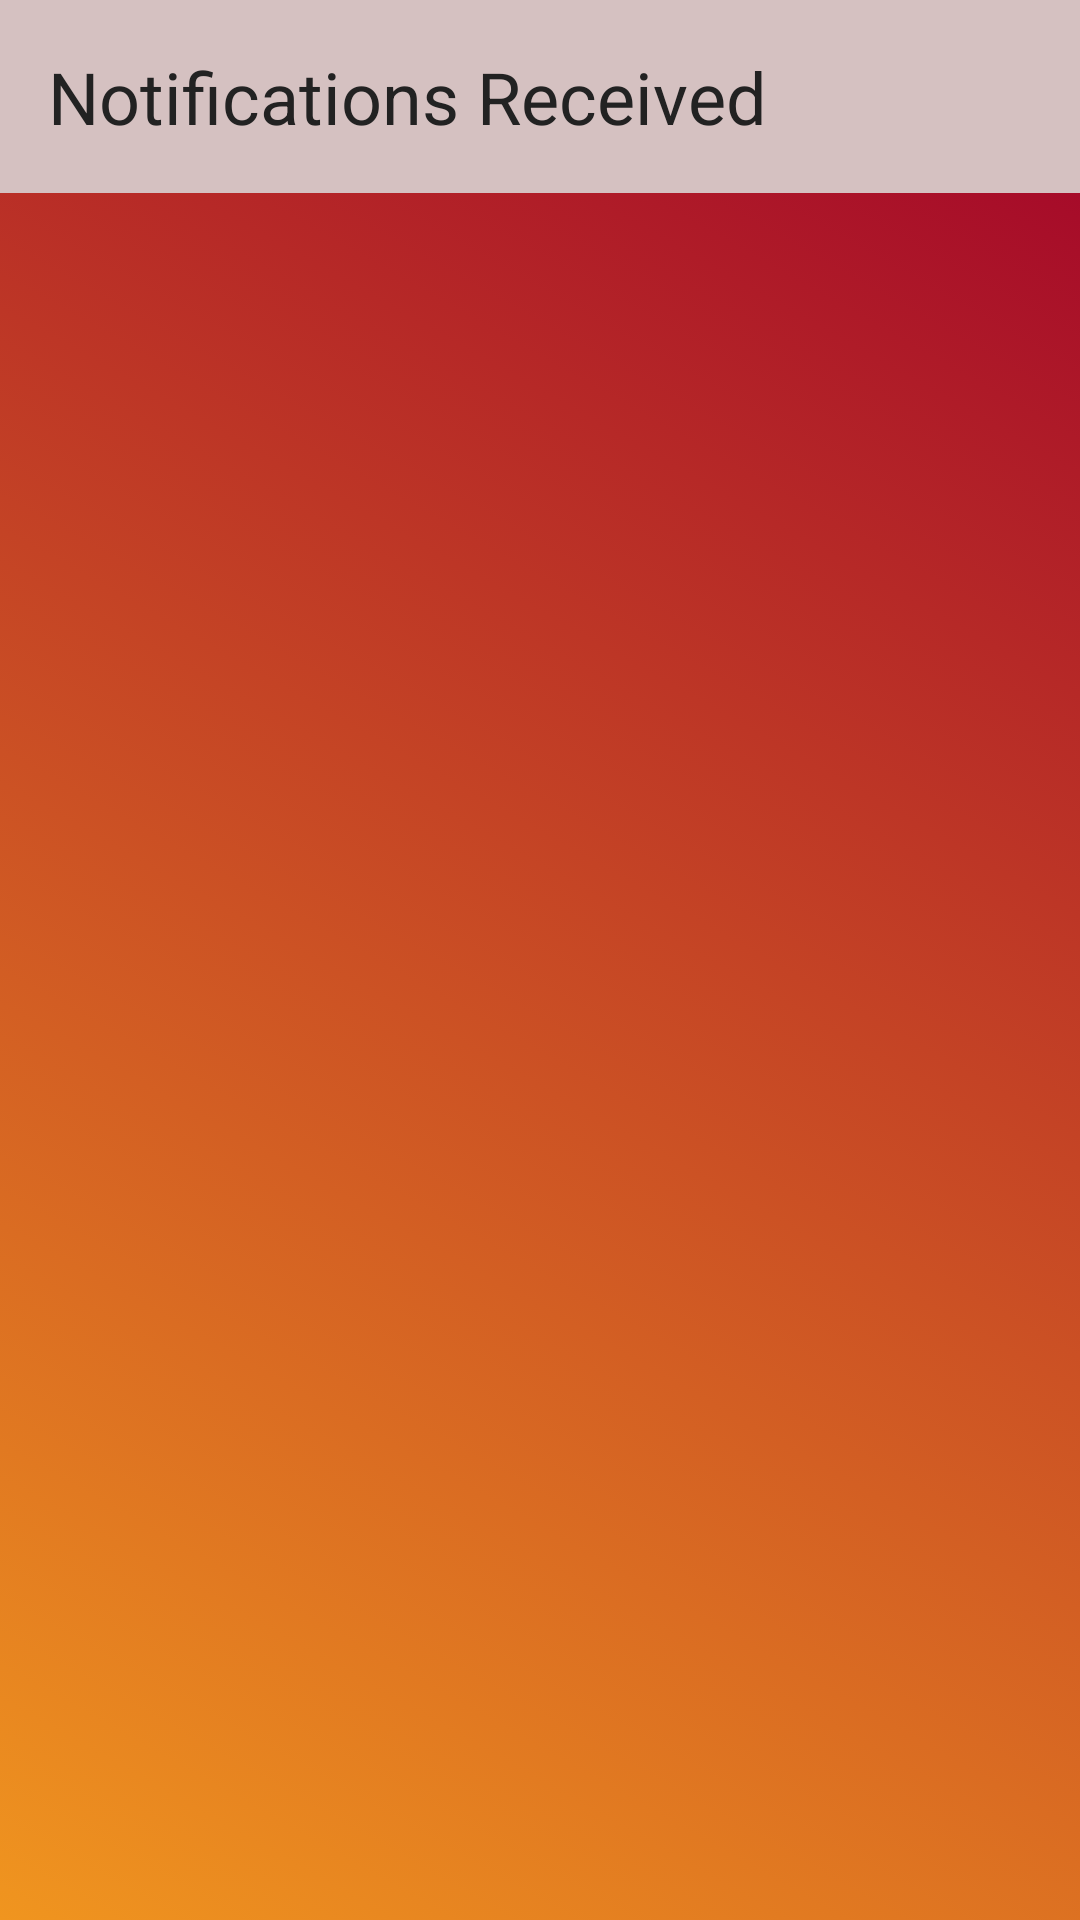

The Android layout XML behind this screen, and the referenced resources:
<!-- AndroidManifest.xml: application theme Theme.SchoolProject -->
<!-- res/layout/fragment_notification.xml -->
<RelativeLayout xmlns:android="http://schemas.android.com/apk/res/android"
    xmlns:tools="http://schemas.android.com/tools"
    android:layout_width="match_parent"
    android:layout_height="match_parent"
    android:orientation="vertical"
    android:background="@drawable/gradient_list"
    android:id="@+id/fragmentLayoutNotificationGradientAnimation"
    tools:context=".ui.notification.NotificationFragment">

    <TextView
        android:id="@+id/headingTextView"
        android:layout_width="match_parent"
        android:layout_height="wrap_content"
        android:text="@string/notifications_sent"
        android:textSize="24sp"
        android:textColor="#222"
        android:padding="16dp"
        android:background="#D5C1C1"/>

    <androidx.recyclerview.widget.RecyclerView
        android:id="@+id/listViewNotification"
        android:layout_width="match_parent"
        android:layout_height="500sp"
        android:divider="@android:color/darker_gray"
        android:dividerHeight="1dp"
        android:padding="16dp"
        android:layout_below="@+id/headingTextView"
        android:layout_marginTop="20sp"/>

</RelativeLayout>
<!-- resources referenced by this layout -->
<resources>
  <!-- drawable gradient_list (drawable) -->
  <?xml version="1.0" encoding="utf-8"?>
  <animation-list xmlns:android="http://schemas.android.com/apk/res/android">
  
      <item
          android:drawable="@drawable/background_a"
          android:duration="5000"/>
  
      <item
          android:drawable="@drawable/background_b"
          android:duration="5000"/>
  
      <item
          android:drawable="@drawable/background_c"
          android:duration="5000"/>
  
  </animation-list>
  <string name="notifications_sent">Notifications Received</string>
  <style name="Theme.SchoolProject" parent="Theme.MaterialComponents.DayNight.DarkActionBar">
          
          <item name="colorPrimary">@color/colorPrimary</item>
          <item name="colorPrimaryVariant">@color/colorPrimary</item>
          <item name="colorOnPrimary">@color/colorPrimary</item>
          
          <item name="colorSecondary">@color/colorPrimary</item>
          <item name="colorSecondaryVariant">@color/colorPrimary</item>
          <item name="colorOnSecondary">@color/black</item>
          
          <item name="android:statusBarColor">?attr/colorPrimaryVariant</item>
          
      </style>
  <!-- drawable background_a (drawable) -->
  <?xml version="1.0" encoding="utf-8"?>
  <selector xmlns:android="http://schemas.android.com/apk/res/android">
      <item>
          <shape>
              <gradient
                  android:angle="225"
                  android:startColor="#A0002A"
                  android:endColor="#F0951F"/>
          </shape>
      </item>
  </selector>
  <!-- drawable background_b (drawable) -->
  <?xml version="1.0" encoding="utf-8"?>
  <selector xmlns:android="http://schemas.android.com/apk/res/android">
      <item>
          <shape>
              <gradient
                  android:angle="135"
                  android:startColor="#F0951F"
                  android:endColor="#520217"/>
          </shape>
      </item>
  </selector>
  <!-- drawable background_c (drawable) -->
  <?xml version="1.0" encoding="utf-8"?>
  <selector xmlns:android="http://schemas.android.com/apk/res/android">
      <item>
          <shape>
              <gradient
                  android:angle="135"
                  android:startColor="#F0951F"
                  android:endColor="#A38989"/>
          </shape>
      </item>
  </selector>
  <color name="colorPrimary">#3F51B5</color>
  <!-- not gathered from this repository: default colours our renderer supplied (Android Studio template values) -->
  <color name="black">#FF000000</color>
</resources>
